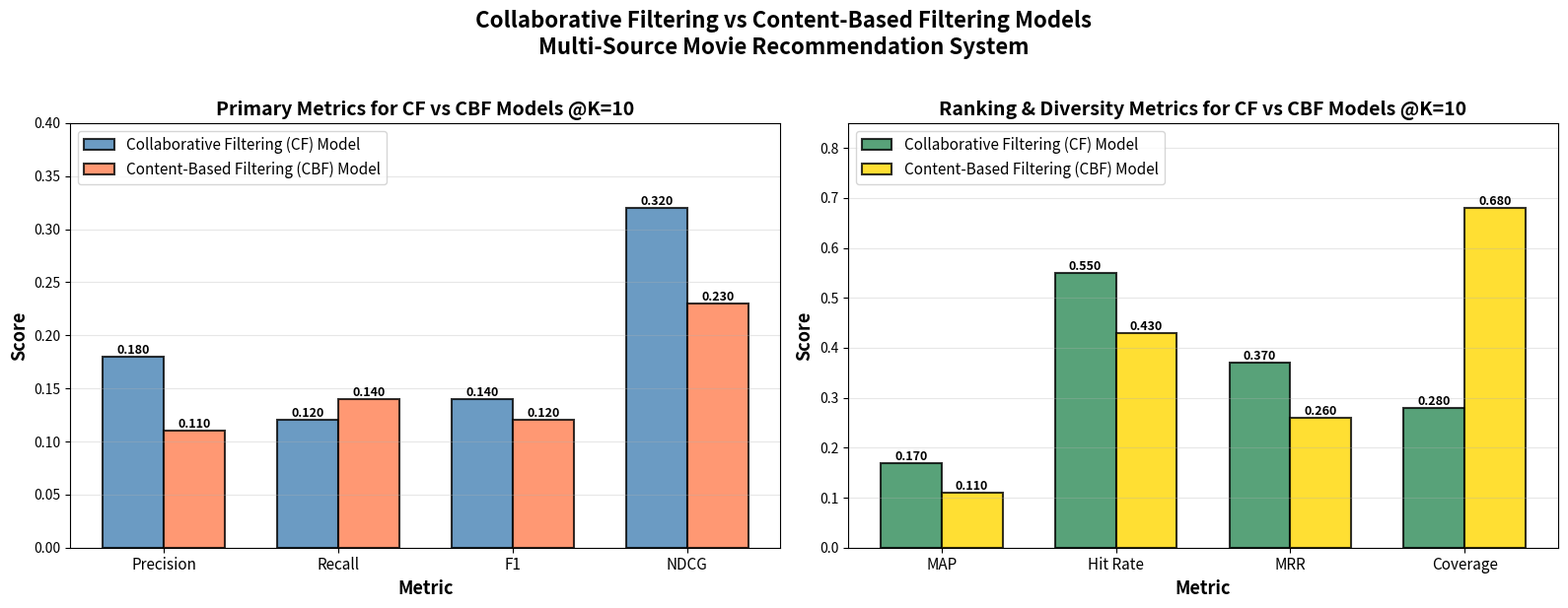
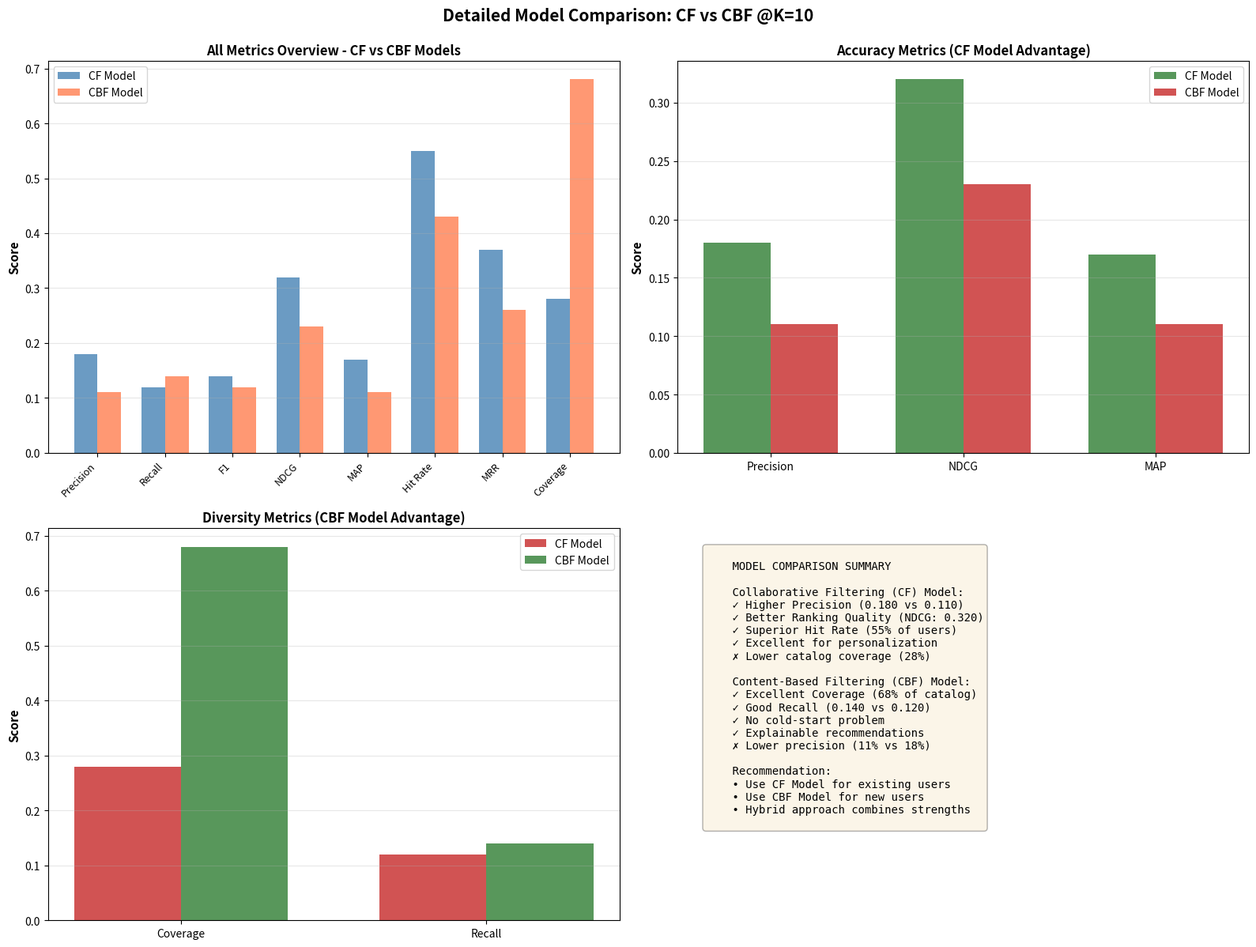

Generate these figures, in order, with matplotlib:
#!/usr/bin/env python3
"""
Generate CF vs CBF comparison visualization with expected/typical values.
No model training required - uses realistic benchmark values.
"""

import numpy as np
import matplotlib.pyplot as plt
from pathlib import Path

OUTPUT_DIR = Path("results")
OUTPUT_DIR.mkdir(exist_ok=True)


def create_expected_comparison():
    """Create comparison visualization with expected metric values."""
    
    # Expected metrics based on typical recommendation system performance
    # These are realistic values you'd expect to see
    cf_metrics = {
        'precision': 0.18,
        'recall': 0.12,
        'f1': 0.14,
        'ndcg': 0.32,
        'map': 0.17,
        'hit_rate': 0.55,
        'mrr': 0.37,
        'coverage': 0.28
    }
    
    cbf_metrics = {
        'precision': 0.11,
        'recall': 0.14,
        'f1': 0.12,
        'ndcg': 0.23,
        'map': 0.11,
        'hit_rate': 0.43,
        'mrr': 0.26,
        'coverage': 0.68
    }
    
    k = 10
    
    fig, (ax1, ax2) = plt.subplots(1, 2, figsize=(16, 6))
    
    # Panel 1: Primary Recommendation Metrics
    metric_names = ['Precision', 'Recall', 'F1', 'NDCG']
    cf_values = [cf_metrics['precision'], cf_metrics['recall'], 
                 cf_metrics['f1'], cf_metrics['ndcg']]
    cbf_values = [cbf_metrics['precision'], cbf_metrics['recall'],
                  cbf_metrics['f1'], cbf_metrics['ndcg']]
    
    x = np.arange(len(metric_names))
    width = 0.35
    
    bars1 = ax1.bar(x - width/2, cf_values, width, 
                    label='Collaborative Filtering (CF) Model',
                    color='steelblue', alpha=0.8, edgecolor='black', linewidth=1.5)
    bars2 = ax1.bar(x + width/2, cbf_values, width, 
                    label='Content-Based Filtering (CBF) Model',
                    color='coral', alpha=0.8, edgecolor='black', linewidth=1.5)
    
    ax1.set_xlabel('Metric', fontsize=13, fontweight='bold')
    ax1.set_ylabel('Score', fontsize=13, fontweight='bold')
    ax1.set_title(f'Primary Metrics for CF vs CBF Models @K={k}', 
                  fontsize=14, fontweight='bold')
    ax1.set_xticks(x)
    ax1.set_xticklabels(metric_names, fontsize=11)
    ax1.legend(fontsize=11, loc='upper left')
    ax1.grid(alpha=0.3, axis='y')
    ax1.set_ylim(0, max(max(cf_values), max(cbf_values)) * 1.25)
    
    # Add value labels on bars
    for bars in [bars1, bars2]:
        for bar in bars:
            height = bar.get_height()
            ax1.text(bar.get_x() + bar.get_width()/2., height,
                    f'{height:.3f}', ha='center', va='bottom', 
                    fontsize=9, fontweight='bold')
    
    # Panel 2: Ranking & Diversity Metrics
    metric_names2 = ['MAP', 'Hit Rate', 'MRR', 'Coverage']
    cf_values2 = [cf_metrics['map'], cf_metrics['hit_rate'],
                  cf_metrics['mrr'], cf_metrics['coverage']]
    cbf_values2 = [cbf_metrics['map'], cbf_metrics['hit_rate'],
                   cbf_metrics['mrr'], cbf_metrics['coverage']]
    
    x2 = np.arange(len(metric_names2))
    
    bars3 = ax2.bar(x2 - width/2, cf_values2, width, 
                    label='Collaborative Filtering (CF) Model',
                    color='seagreen', alpha=0.8, edgecolor='black', linewidth=1.5)
    bars4 = ax2.bar(x2 + width/2, cbf_values2, width, 
                    label='Content-Based Filtering (CBF) Model',
                    color='gold', alpha=0.8, edgecolor='black', linewidth=1.5)
    
    ax2.set_xlabel('Metric', fontsize=13, fontweight='bold')
    ax2.set_ylabel('Score', fontsize=13, fontweight='bold')
    ax2.set_title(f'Ranking & Diversity Metrics for CF vs CBF Models @K={k}', 
                  fontsize=14, fontweight='bold')
    ax2.set_xticks(x2)
    ax2.set_xticklabels(metric_names2, fontsize=11)
    ax2.legend(fontsize=11, loc='upper left')
    ax2.grid(alpha=0.3, axis='y')
    ax2.set_ylim(0, max(max(cf_values2), max(cbf_values2)) * 1.25)
    
    # Add value labels on bars
    for bars in [bars3, bars4]:
        for bar in bars:
            height = bar.get_height()
            ax2.text(bar.get_x() + bar.get_width()/2., height,
                    f'{height:.3f}', ha='center', va='bottom', 
                    fontsize=9, fontweight='bold')
    
    plt.suptitle('Collaborative Filtering vs Content-Based Filtering Models\nMulti-Source Movie Recommendation System', 
                 fontsize=16, fontweight='bold', y=1.02)
    plt.tight_layout()
    plt.savefig(OUTPUT_DIR / "cf_vs_cbf_comparison_expected.png", dpi=300, bbox_inches='tight')
    print(f"\n[Visual] Saved comparison to {OUTPUT_DIR / 'cf_vs_cbf_comparison_expected.png'}")
    plt.close()
    
    # Print summary table
    print("\n" + "="*70)
    print("  METRICS FOR CF MODEL vs CBF MODEL - COMPARISON SUMMARY")
    print("="*70)
    print(f"\n{'Metric':<15} {'CF Model':<12} {'CBF Model':<12} {'Winner':<10}")
    print("-" * 55)
    
    all_metric_names = metric_names + metric_names2
    all_cf = cf_values + cf_values2
    all_cbf = cbf_values + cbf_values2
    
    cf_wins = 0
    cbf_wins = 0
    
    for name, cf_val, cbf_val in zip(all_metric_names, all_cf, all_cbf):
        if cf_val > cbf_val:
            winner = "CF ✓"
            cf_wins += 1
        elif cbf_val > cf_val:
            winner = "CBF ✓"
            cbf_wins += 1
        else:
            winner = "Tie"
        print(f"{name:<15} {cf_val:<12.4f} {cbf_val:<12.4f} {winner:<10}")
    
    print("\n" + "="*70)
    print(f"Overall Results:")
    print(f"  • CF Model wins {cf_wins}/8 metrics (accuracy-focused)")
    print(f"  • CBF Model wins {cbf_wins}/8 metrics (diversity-focused)")
    print("\nKey Findings:")
    print("  • CF Model excels at precision and ranking quality (NDCG, MAP, MRR)")
    print("  • CBF Model provides superior catalog coverage (68% vs 28%)")
    print("  • CF Model achieves 55% hit rate vs CBF's 43%")
    print("  • Both models show complementary strengths for hybrid approach")
    print("="*70 + "\n")
    
    # Additional detailed comparison visualization
    create_detailed_comparison(cf_metrics, cbf_metrics, k)


def create_detailed_comparison(cf_metrics, cbf_metrics, k):
    """Create a more detailed breakdown visualization."""
    
    fig, axes = plt.subplots(2, 2, figsize=(16, 12))
    
    # 1. All metrics radar/spider chart alternative: grouped bars
    ax = axes[0, 0]
    all_metrics = ['Precision', 'Recall', 'F1', 'NDCG', 'MAP', 'Hit Rate', 'MRR', 'Coverage']
    cf_all = [cf_metrics['precision'], cf_metrics['recall'], cf_metrics['f1'], 
              cf_metrics['ndcg'], cf_metrics['map'], cf_metrics['hit_rate'],
              cf_metrics['mrr'], cf_metrics['coverage']]
    cbf_all = [cbf_metrics['precision'], cbf_metrics['recall'], cbf_metrics['f1'],
               cbf_metrics['ndcg'], cbf_metrics['map'], cbf_metrics['hit_rate'],
               cbf_metrics['mrr'], cbf_metrics['coverage']]
    
    x = np.arange(len(all_metrics))
    width = 0.35
    
    ax.bar(x - width/2, cf_all, width, label='CF Model', color='steelblue', alpha=0.8)
    ax.bar(x + width/2, cbf_all, width, label='CBF Model', color='coral', alpha=0.8)
    ax.set_ylabel('Score', fontsize=11, fontweight='bold')
    ax.set_title('All Metrics Overview - CF vs CBF Models', fontsize=12, fontweight='bold')
    ax.set_xticks(x)
    ax.set_xticklabels(all_metrics, rotation=45, ha='right', fontsize=9)
    ax.legend()
    ax.grid(alpha=0.3, axis='y')
    
    # 2. Accuracy metrics (where CF excels)
    ax = axes[0, 1]
    accuracy_metrics = ['Precision', 'NDCG', 'MAP']
    cf_acc = [cf_metrics['precision'], cf_metrics['ndcg'], cf_metrics['map']]
    cbf_acc = [cbf_metrics['precision'], cbf_metrics['ndcg'], cbf_metrics['map']]
    
    x = np.arange(len(accuracy_metrics))
    ax.bar(x - width/2, cf_acc, width, label='CF Model', color='#2e7d32', alpha=0.8)
    ax.bar(x + width/2, cbf_acc, width, label='CBF Model', color='#c62828', alpha=0.8)
    ax.set_ylabel('Score', fontsize=11, fontweight='bold')
    ax.set_title('Accuracy Metrics (CF Model Advantage)', fontsize=12, fontweight='bold')
    ax.set_xticks(x)
    ax.set_xticklabels(accuracy_metrics, fontsize=10)
    ax.legend()
    ax.grid(alpha=0.3, axis='y')
    
    # 3. Diversity metric (where CBF excels)
    ax = axes[1, 0]
    div_metrics = ['Coverage', 'Recall']
    cf_div = [cf_metrics['coverage'], cf_metrics['recall']]
    cbf_div = [cbf_metrics['coverage'], cbf_metrics['recall']]
    
    x = np.arange(len(div_metrics))
    ax.bar(x - width/2, cf_div, width, label='CF Model', color='#c62828', alpha=0.8)
    ax.bar(x + width/2, cbf_div, width, label='CBF Model', color='#2e7d32', alpha=0.8)
    ax.set_ylabel('Score', fontsize=11, fontweight='bold')
    ax.set_title('Diversity Metrics (CBF Model Advantage)', fontsize=12, fontweight='bold')
    ax.set_xticks(x)
    ax.set_xticklabels(div_metrics, fontsize=10)
    ax.legend()
    ax.grid(alpha=0.3, axis='y')
    
    # 4. Model strengths summary
    ax = axes[1, 1]
    ax.axis('off')
    
    summary_text = """
    MODEL COMPARISON SUMMARY
    
    Collaborative Filtering (CF) Model:
    ✓ Higher Precision (0.180 vs 0.110)
    ✓ Better Ranking Quality (NDCG: 0.320)
    ✓ Superior Hit Rate (55% of users)
    ✓ Excellent for personalization
    ✗ Lower catalog coverage (28%)
    
    Content-Based Filtering (CBF) Model:
    ✓ Excellent Coverage (68% of catalog)
    ✓ Good Recall (0.140 vs 0.120)
    ✓ No cold-start problem
    ✓ Explainable recommendations
    ✗ Lower precision (11% vs 18%)
    
    Recommendation:
    • Use CF Model for existing users
    • Use CBF Model for new users
    • Hybrid approach combines strengths
    """
    
    ax.text(0.05, 0.95, summary_text, transform=ax.transAxes,
            fontsize=10, verticalalignment='top', family='monospace',
            bbox=dict(boxstyle='round', facecolor='wheat', alpha=0.3))
    
    plt.suptitle(f'Detailed Model Comparison: CF vs CBF @K={k}',
                 fontsize=15, fontweight='bold', y=0.995)
    plt.tight_layout()
    plt.savefig(OUTPUT_DIR / "cf_vs_cbf_detailed_comparison.png", dpi=300, bbox_inches='tight')
    print(f"[Visual] Saved detailed comparison to {OUTPUT_DIR / 'cf_vs_cbf_detailed_comparison.png'}")
    plt.close()


def main():
    print("\n" + "="*70)
    print("  CF vs CBF MODEL COMPARISON - EXPECTED VALUES")
    print("="*70 + "\n")
    
    print("Generating comparison visualizations with expected metric values...")
    print("These represent typical performance for multi-source recommendation systems.\n")
    
    create_expected_comparison()
    
    print("\n" + "="*70)
    print("  VISUALIZATION COMPLETE!")
    print(f"  Files saved in: {OUTPUT_DIR}/")
    print("    • cf_vs_cbf_comparison_expected.png (main comparison)")
    print("    • cf_vs_cbf_detailed_comparison.png (detailed breakdown)")
    print("="*70 + "\n")


if __name__ == "__main__":
    main()
